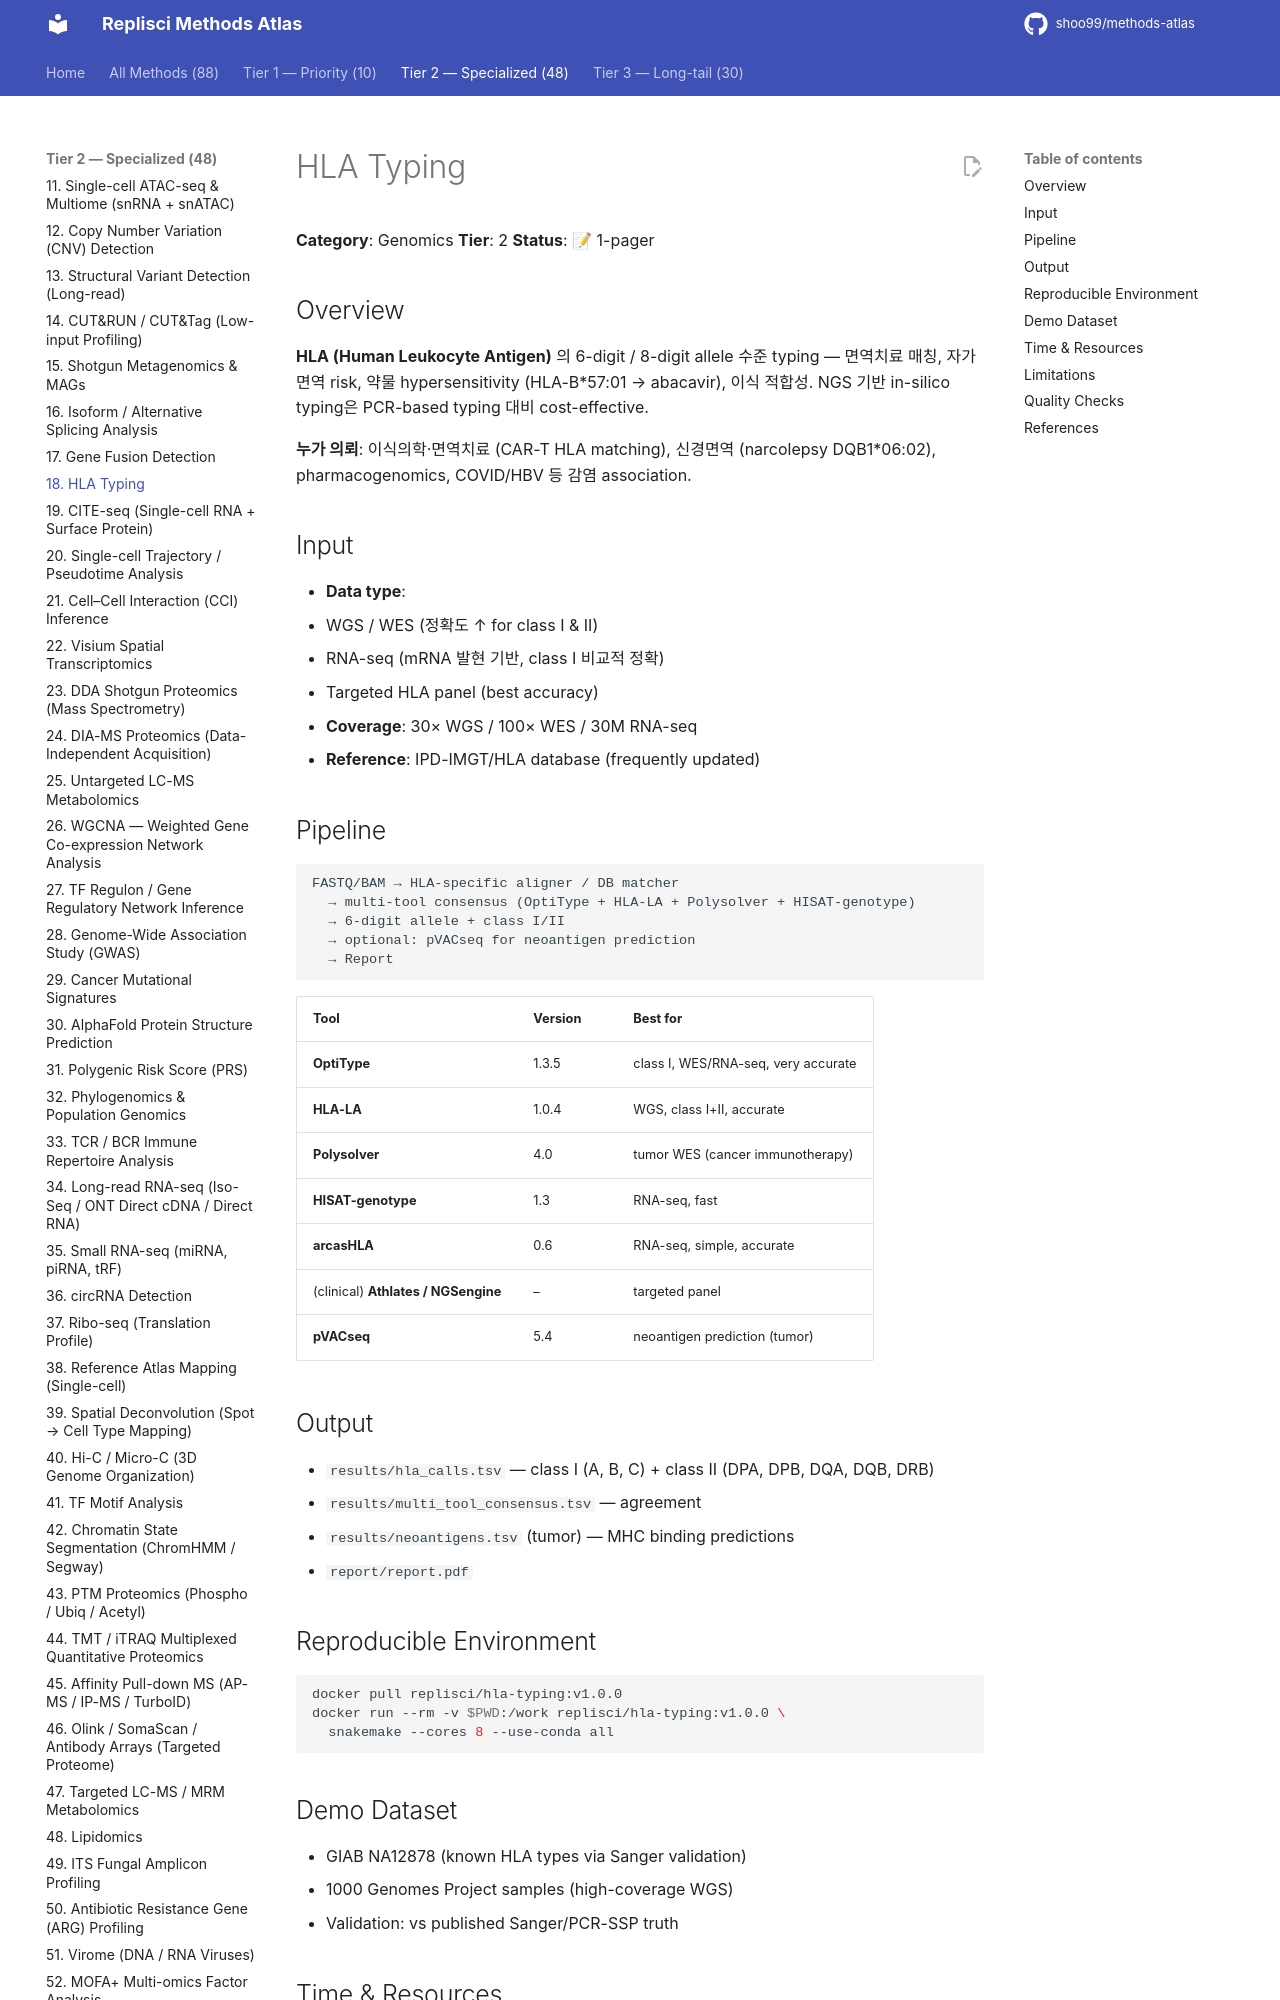

repository: shoo99/methods-atlas · page: methods/18-hla-typing/index.html · generator: mkdocs

# HLA Typing

**Category**: Genomics
**Tier**: 2
**Status**: 📝 1-pager

## Overview

**HLA (Human Leukocyte Antigen)** 의 6-digit / 8-digit allele 수준 typing — 면역치료 매칭, 자가면역 risk, 약물 hypersensitivity (HLA-B*57:01 → abacavir), 이식 적합성. NGS 기반 in-silico typing은 PCR-based typing 대비 cost-effective.

**누가 의뢰**: 이식의학·면역치료 (CAR-T HLA matching), 신경면역 (narcolepsy DQB1*06:02), pharmacogenomics, COVID/HBV 등 감염 association.

## Input

- **Data type**:
  - WGS / WES (정확도 ↑ for class I & II)
  - RNA-seq (mRNA 발현 기반, class I 비교적 정확)
  - Targeted HLA panel (best accuracy)
- **Coverage**: 30× WGS / 100× WES / 30M RNA-seq
- **Reference**: IPD-IMGT/HLA database (frequently updated)

## Pipeline

```
FASTQ/BAM → HLA-specific aligner / DB matcher
  → multi-tool consensus (OptiType + HLA-LA + Polysolver + HISAT-genotype)
  → 6-digit allele + class I/II
  → optional: pVACseq for neoantigen prediction
  → Report
```

| Tool | Version | Best for |
|------|---------|---------|
| **OptiType** | 1.3.5 | class I, WES/RNA-seq, very accurate |
| **HLA-LA** | 1.0.4 | WGS, class I+II, accurate |
| **Polysolver** | 4.0 | tumor WES (cancer immunotherapy) |
| **HISAT-genotype** | 1.3 | RNA-seq, fast |
| **arcasHLA** | 0.6 | RNA-seq, simple, accurate |
| (clinical) **Athlates / NGSengine** | – | targeted panel |
| **pVACseq** | 5.4 | neoantigen prediction (tumor) |

## Output

- `results/hla_calls.tsv` — class I (A, B, C) + class II (DPA, DPB, DQA, DQB, DRB)
- `results/multi_tool_consensus.tsv` — agreement
- `results/neoantigens.tsv` (tumor) — MHC binding predictions
- `report/report.pdf`

## Reproducible Environment

```bash
docker pull replisci/hla-typing:v1.0.0
docker run --rm -v $PWD:/work replisci/hla-typing:v1.0.0 \
  snakemake --cores 8 --use-conda all
```

## Demo Dataset

- GIAB NA12878 (known HLA types via Sanger validation)
- 1000 Genomes Project samples (high-coverage WGS)
- Validation: vs published Sanger/PCR-SSP truth
